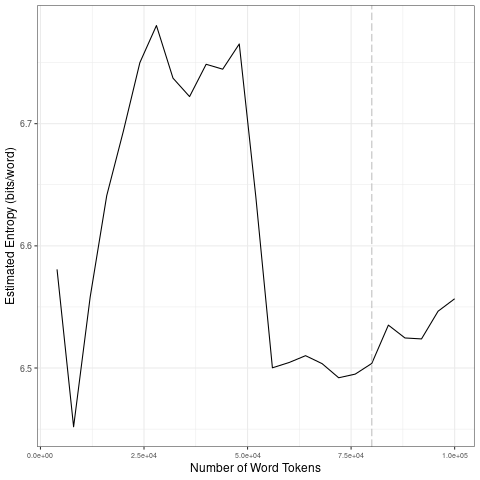

Data behind this chart, as committed beside it:
file, entropy.Corpus.Size, entropy.Entropy, sd.Corpus.Size, sd.SD
data/2021_by_es/2021-07-20_tokens_1-gram…, 4000, 6.581, 20000, 0.09139
data/2021_by_es/2021-07-20_tokens_1-gram…, 8000, 6.452, 40000, 0.02139
data/2021_by_es/2021-07-20_tokens_1-gram…, 12000, 6.558, 60000, 0.1266
data/2021_by_es/2021-07-20_tokens_1-gram…, 16000, 6.641, 80000, 0.007302
data/2021_by_es/2021-07-20_tokens_1-gram…, 20000, 6.694, 1e+05, 0.01421
data/2021_by_es/2021-07-20_tokens_1-gram…, 24000, 6.75, 20000, 0.09139
data/2021_by_es/2021-07-20_tokens_1-gram…, 28000, 6.78, 40000, 0.02139
data/2021_by_es/2021-07-20_tokens_1-gram…, 32000, 6.737, 60000, 0.1266
data/2021_by_es/2021-07-20_tokens_1-gram…, 36000, 6.722, 80000, 0.007302
data/2021_by_es/2021-07-20_tokens_1-gram…, 40000, 6.749, 1e+05, 0.01421
data/2021_by_es/2021-07-20_tokens_1-gram…, 44000, 6.745, 20000, 0.09139
data/2021_by_es/2021-07-20_tokens_1-gram…, 48000, 6.765, 40000, 0.02139
data/2021_by_es/2021-07-20_tokens_1-gram…, 52000, 6.64, 60000, 0.1266
data/2021_by_es/2021-07-20_tokens_1-gram…, 56000, 6.5, 80000, 0.007302
data/2021_by_es/2021-07-20_tokens_1-gram…, 60000, 6.504, 1e+05, 0.01421
data/2021_by_es/2021-07-20_tokens_1-gram…, 64000, 6.51, 20000, 0.09139
data/2021_by_es/2021-07-20_tokens_1-gram…, 68000, 6.504, 40000, 0.02139
data/2021_by_es/2021-07-20_tokens_1-gram…, 72000, 6.492, 60000, 0.1266
data/2021_by_es/2021-07-20_tokens_1-gram…, 76000, 6.495, 80000, 0.007302
data/2021_by_es/2021-07-20_tokens_1-gram…, 80000, 6.504, 1e+05, 0.01421
data/2021_by_es/2021-07-20_tokens_1-gram…, 84000, 6.535, 20000, 0.09139
data/2021_by_es/2021-07-20_tokens_1-gram…, 88000, 6.525, 40000, 0.02139
data/2021_by_es/2021-07-20_tokens_1-gram…, 92000, 6.524, 60000, 0.1266
data/2021_by_es/2021-07-20_tokens_1-gram…, 96000, 6.547, 80000, 0.007302
data/2021_by_es/2021-07-20_tokens_1-gram…, 1e+05, 6.557, 1e+05, 0.01421
